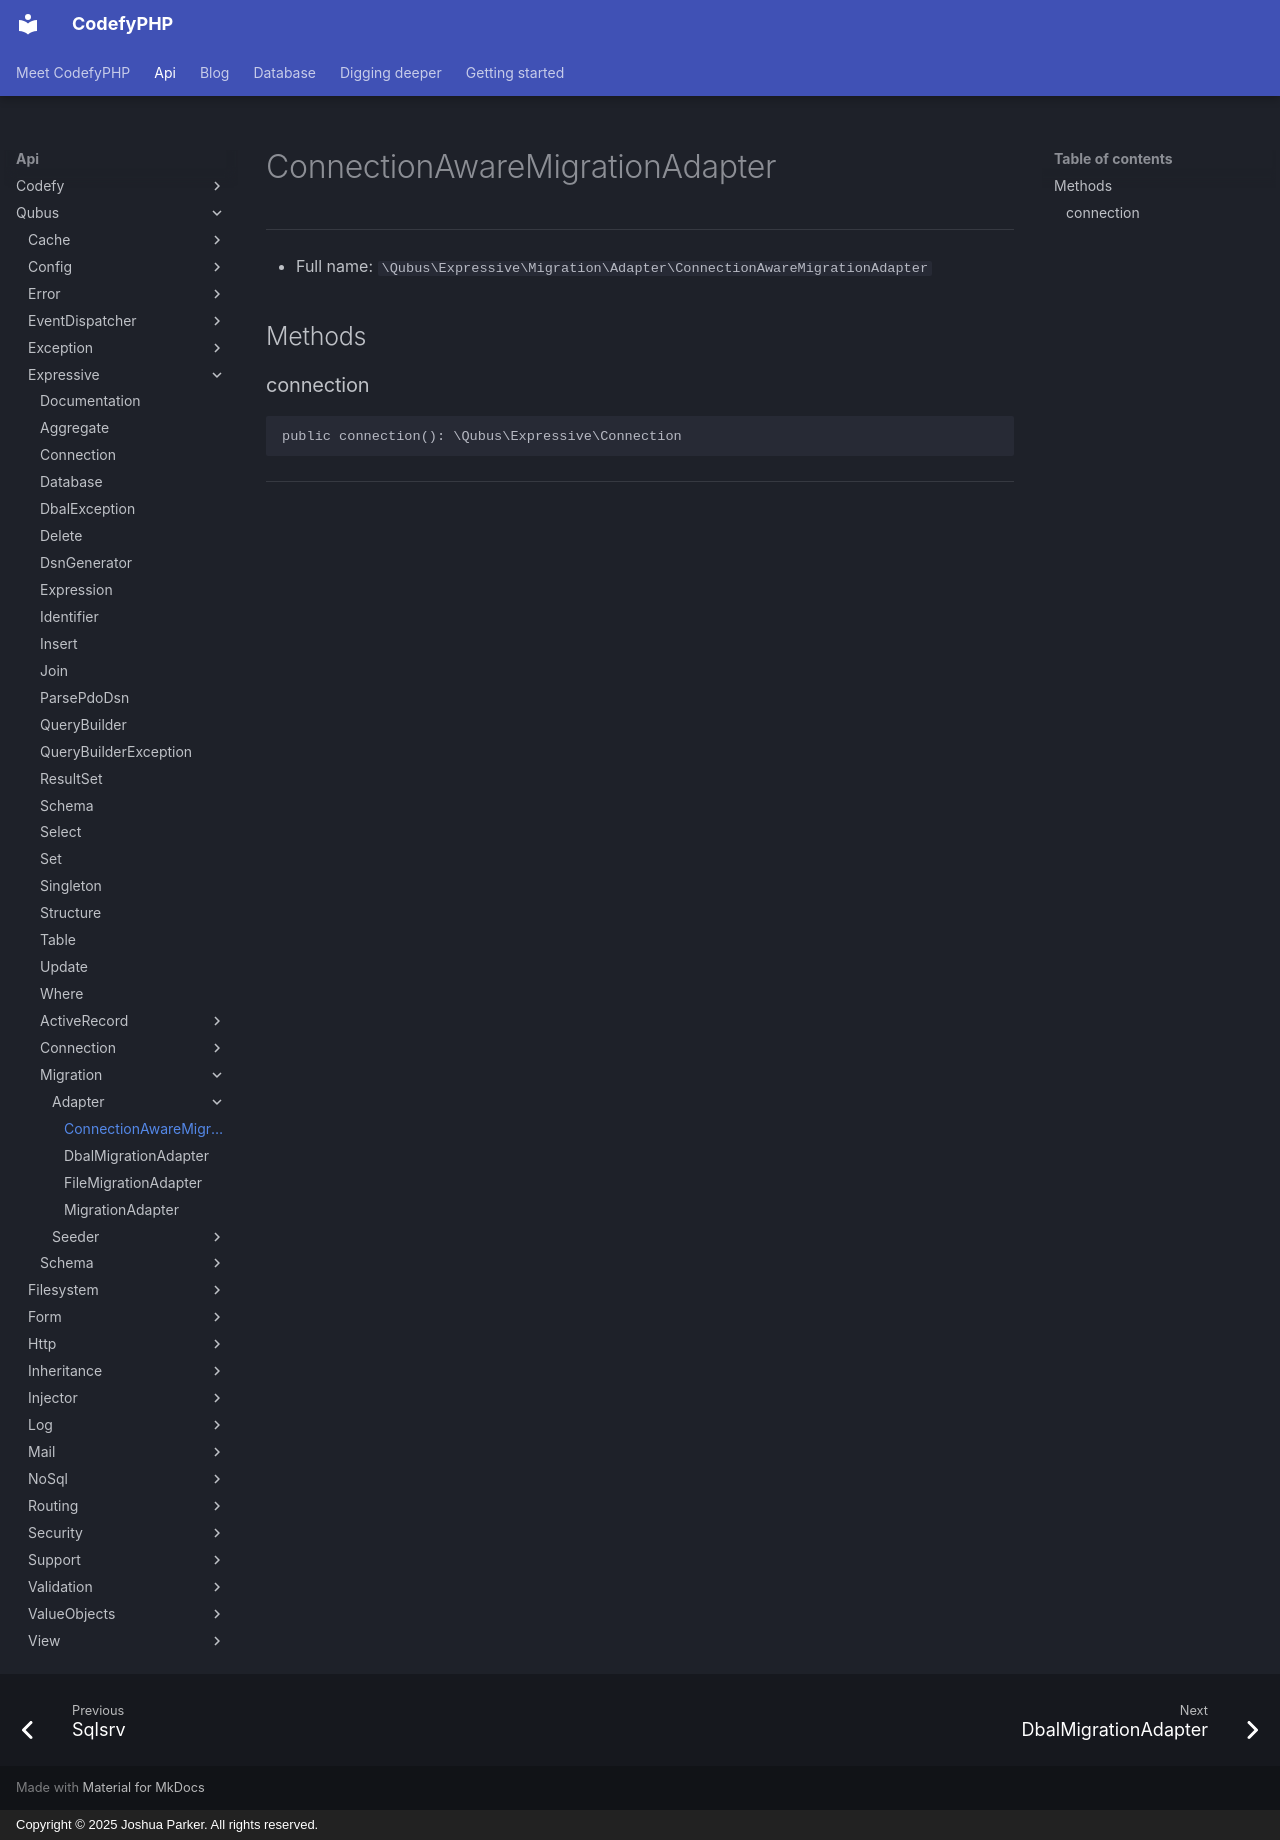

repository: codefyphp/docs · page: api/Qubus/Expressive/Migration/Adapter/ConnectionAwareMigrationAdapter/index.html · generator: mkdocs · copyright: Copyright © 2025 Joshua Parker. All rights reserved.

# ConnectionAwareMigrationAdapter

***

* Full name: `\Qubus\Expressive\Migration\Adapter\ConnectionAwareMigrationAdapter`

## Methods

### connection

```php
public connection(): \Qubus\Expressive\Connection
```

***
